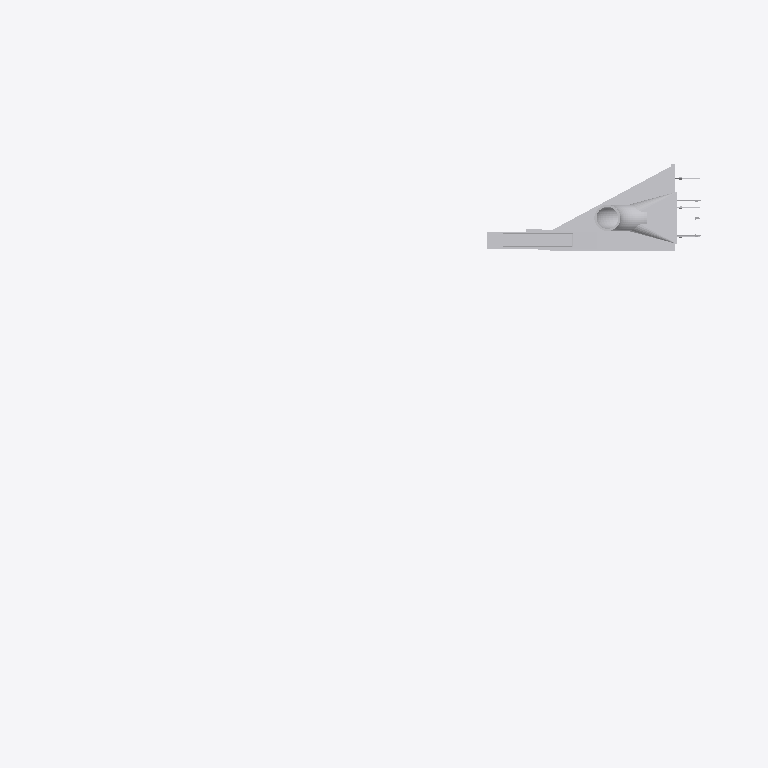
Plan cut of the same IFC building model at storey 'Baja' (level 0.00 m, cut at 1.40 m), seen from above with north up, elements coloured by IFC class (only those large enough to see are counted): 10 other elements (light grey). Cut surfaces are drawn darker.
Extent 8.1 m × 5.3 m × 8.4 m (x, y, z). Storeys (4): Baja at 0.00 m; Planta 1 at 2.75 m; Nivel 2 at 4.00 m; planta 2 at 5.50 m. Elements (139): 63 IfcDuctFitting, 46 IfcDuctSegment, 26 IfcAirTerminal, 4 IfcFan.

HEADER;
FILE_DESCRIPTION(('ViewDefinition [ReferenceView_V1.2]'),'1;1');
FILE_NAME('AA MPJ conductos 18122025.ifc','2025-12-18T10:27:07',(''),('',''),'','iMventa Ingenieros - TeKton3D - 1.8.31.8','');
FILE_SCHEMA(('IFC4'));
ENDSEC;
DATA;
#1=IFCPROJECT('1BBHSfTRH3ggIAkVjJB_V7',#12,'Museo El Pueyo de Jaca','Instalaciones Climatización Museo El Pueyo de Jaca','','','Obra nueva',(#80),#68);
#96=IFCSITE('0$PqJPUrrDDORVKpRbI6OL',#12,'CL JUAN PEDRO AG PUEYO JACA,8','','',#94,$,'',.ELEMENT.,(40,24,0,5492),(-3,-40,-59,-880064),0.0,$,$);
#106=IFCBUILDING('3rRsAMtZr63PCDUDdtbbQb',#12,'Edificio','','',#102,$,'',.ELEMENT.,$,$,#104);
#116=IFCBUILDINGSTOREY('3$nRc_NJ50E9KOXIcxcN5d',#12,'Baja','','',#114,$,'',.ELEMENT.,0.0);
#124=IFCBUILDINGSTOREY('28pvEJggz8Xu8tszg5fKYC',#12,'Planta 1','','',#122,$,'',.ELEMENT.,2.75);
#132=IFCBUILDINGSTOREY('3kSL0VGKv3gxJCujeqtuJj',#12,'Nivel 2','','',#130,$,'',.ELEMENT.,4.0);
#140=IFCBUILDINGSTOREY('1noHTVEen6WeR$VjhJhMXH',#12,'planta 2','','',#138,$,'',.ELEMENT.,5.5);
#24430=IFCDUCTFITTING('1P$VnFdN9C6QlOl$pWIzvT',#12,'N-004','Nudo: Transición por boca conexión rectangular extremo conducto rectangular-Rectangulares chapa R/CH/A-10 230x280','',#24416,#24330,'N-004',$);
#31274=IFCFAN('2Emf98srn5xBZ2LWrugI$N',#12,'Fancoil de suelo KRV S80SM','Ventilador 1: Fancoil de suelo KRV S80SM Caja de ventilación QN=1.148,0 m³/h-PNst=50,18 Pa','',#31246,#31244,'9536',$);
#6142=IFCDUCTFITTING('0Xgix1a59Ef9GzhCco$Ssx',#12,'N-009','Nudo: Boca conexión rectangular extremo conducto circular-Sección circular C/CH/HEL Ø250','',#6128,#5770,'N-009',$);
#21282=IFCDUCTFITTING('0arQ75OnbCE84ppq7simFa',#12,'N-008','Nudo: Codo conducto circular-Sección circular C/CH/HEL Ø250','',#21280,#21220,'N-008',$);
#28842=IFCDUCTSEGMENT('1PJJIAKqb06gMtTHMDq9q7',#12,'CON [6-8]','Conducto: Sección circular C/CH/HEL Ø250','',#28838,#28828,'9624',$);
#33012=IFCDUCTSEGMENT('04fZZaeW1EzAePCqUe6kFN',#12,'CON [5-6]','Conducto: Rectangulares chapa R/CH/A-10 800x150','',#33008,#32998,'9541',$);
#37062=IFCAIRTERMINAL('03RU3zM6D2$vOfmiGT9ana',#12,'BR [4]','Boca de retorno: KOOLAIR 20-45-H 1000x200','',#37060,#36412,'1842',$);
#30192=IFCDUCTFITTING('0YMenc8vnAg9L_pB21iPk_',#12,'N-002','Nudo: Conducto rectangular con derivaciones circulares-Rectangulares chapa R/CH/A-10 230x280','',#30190,#30188,'N-002',$);
#13882=IFCAIRTERMINAL('2WAtzzamj9bgvUjtkTACDp',#12,'BI [9]','Boca de impulsión: KOOLAIR 20-45-H 600x200','',#13880,#13878,'9618',$);
#16202=IFCDUCTSEGMENT('097T97EXTD0B3iJDjRMV9K',#12,'CON [2-3]','Conducto: Rectangulares chapa R/CH/A-10 230x280','',#16198,#16188,'7840',$);
ENDSEC;
